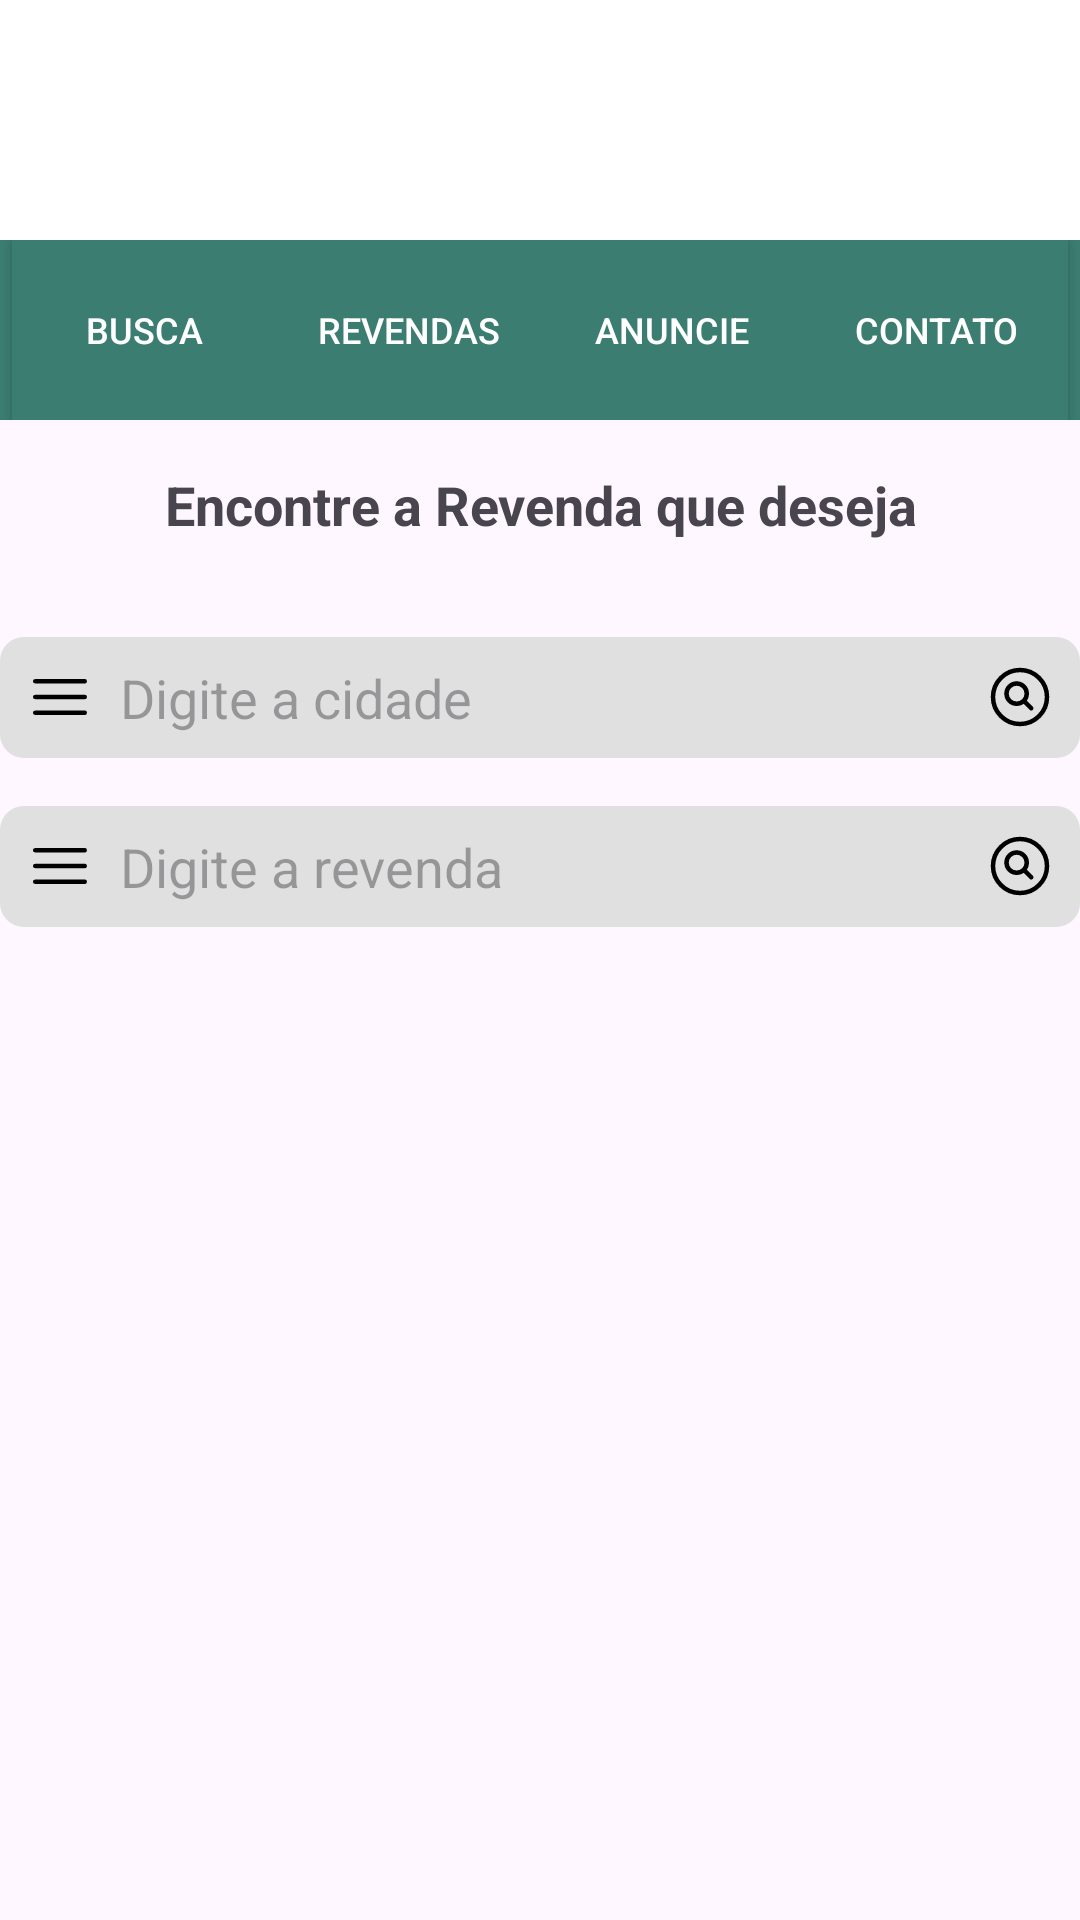

Produce the Android XML layout that renders to this screen, including the resource entries it uses.
<!-- AndroidManifest.xml: application theme Theme.CNSMobile2 -->
<!-- res/layout/activity_revendas.xml -->
<?xml version="1.0" encoding="utf-8"?>
<LinearLayout xmlns:android="http://schemas.android.com/apk/res/android"
    xmlns:app="http://schemas.android.com/apk/res-auto"
    xmlns:tools="http://schemas.android.com/tools"
    android:layout_width="match_parent"
    android:layout_height="match_parent"
    android:orientation="vertical"
    tools:context=".RevendasActivity">

    <include layout="@layout/activity_navbar" />

    <TextView
        android:layout_width="match_parent"
        android:layout_height="wrap_content"
        android:gravity="center"
        android:paddingTop="16dp"
        android:paddingBottom="16dp"
        android:text="Encontre a Revenda que deseja"
        android:textSize="18sp"
        android:textStyle="bold" />

    <LinearLayout
        android:layout_width="match_parent"
        android:layout_height="wrap_content"
        android:layout_marginTop="16dp"
        android:background="@drawable/rounded_edittext_background"
        android:orientation="horizontal"
        android:padding="8dp">

        <ImageView
            android:layout_width="wrap_content"
            android:layout_height="wrap_content"
            android:layout_gravity="center_vertical"
            android:layout_marginEnd="8dp"
            android:src="@drawable/ic_location" />

        <EditText
            android:id="@+id/editTextCidade"
            android:layout_width="0dp"
            android:layout_height="wrap_content"
            android:layout_weight="1"
            android:background="@android:color/transparent"
            android:hint="Digite a cidade"
            android:inputType="text" />

        <ImageView
            android:layout_width="wrap_content"
            android:layout_height="wrap_content"
            android:layout_gravity="center_vertical"
            android:src="@drawable/ic_search" />
    </LinearLayout>

    <LinearLayout
        android:layout_width="match_parent"
        android:layout_height="wrap_content"
        android:orientation="horizontal"
        android:background="@drawable/rounded_edittext_background"
        android:padding="8dp"
        android:layout_marginTop="16dp">

        <ImageView
            android:layout_width="wrap_content"
            android:layout_height="wrap_content"
            android:src="@drawable/ic_location"
            android:layout_gravity="center_vertical"
            android:layout_marginEnd="8dp"/>

        <EditText
            android:id="@+id/editTextRevenda"
            android:layout_width="0dp"
            android:layout_height="wrap_content"
            android:layout_weight="1"
            android:hint="Digite a revenda"
            android:background="@android:color/transparent"
            android:inputType="text"/>

        <ImageView
            android:layout_width="wrap_content"
            android:layout_height="wrap_content"
            android:src="@drawable/ic_search"
            android:layout_gravity="center_vertical"/>
    </LinearLayout>

</LinearLayout>
<!-- res/layout/activity_navbar.xml (included above) -->
<androidx.constraintlayout.widget.ConstraintLayout
    xmlns:android="http://schemas.android.com/apk/res/android"
    xmlns:app="http://schemas.android.com/apk/res-auto"
    android:id="@+id/navbar"
    android:layout_width="match_parent"
    android:layout_height="wrap_content"
    android:background="#fff">

    <ImageView
        android:id="@+id/imageView"
        android:layout_width="wrap_content"
        android:layout_height="80dp"
        android:src="@drawable/logo_20_anos_sem_fundo__horizontal_"
        android:layout_marginTop="0dp"
        app:layout_constraintTop_toTopOf="parent"
        app:layout_constraintStart_toStartOf="parent"
        app:layout_constraintEnd_toEndOf="parent"/>

    <LinearLayout
        android:id="@+id/buttons_group"
        android:layout_width="0dp"
        android:layout_height="wrap_content"
        android:orientation="horizontal"
        android:gravity="center_horizontal"
        android:background="#3B7E71"
        app:layout_constraintTop_toBottomOf="@id/imageView"
        app:layout_constraintBottom_toBottomOf="parent"
        app:layout_constraintStart_toStartOf="parent"
        app:layout_constraintEnd_toEndOf="parent">

        <androidx.appcompat.widget.AppCompatButton
            android:id="@+id/busca_button"
            android:layout_width="wrap_content"
            android:layout_height="60dp"
            android:background="#3B7E71"
            android:text="BUSCA"
            android:textColor="#FFFFFF"
            android:textSize="12sp"/>

        <androidx.appcompat.widget.AppCompatButton
            android:id="@+id/revendas_button"
            android:layout_width="wrap_content"
            android:layout_height="60dp"
            android:background="#3B7E71"
            android:text="REVENDAS"
            android:textColor="#FFFFFF"
            android:textSize="12sp"/>

        <androidx.appcompat.widget.AppCompatButton
            android:id="@+id/anuncie_button"
            android:layout_width="wrap_content"
            android:layout_height="60dp"
            android:background="#3B7E71"
            android:text="ANUNCIE"
            android:textColor="#FFFFFF"
            android:textSize="12sp"/>

        <androidx.appcompat.widget.AppCompatButton
            android:id="@+id/contato_button"
            android:layout_width="wrap_content"
            android:layout_height="60dp"
            android:background="#3B7E71"
            android:text="CONTATO"
            android:textColor="#FFFFFF"
            android:textSize="12sp"/>

    </LinearLayout>

</androidx.constraintlayout.widget.ConstraintLayout>
<!-- resources referenced by this layout -->
<resources>
  <!-- drawable ic_location (drawable) -->
  <vector xmlns:android="http://schemas.android.com/apk/res/android"
      android:width="24dp"
      android:height="24dp"
      android:viewportWidth="24"
      android:viewportHeight="24">
      
      <path
          android:pathData="M3.75 6.75h16.5M3.75 12h16.5m-16.5 5.25h16.5"
          android:strokeColor="@android:color/black"
          android:strokeWidth="1.5"
          android:strokeLineCap="round"
          android:strokeLineJoin="round"/>
  </vector>
  <!-- drawable ic_search (drawable) -->
  <vector xmlns:android="http://schemas.android.com/apk/res/android"
      android:width="24dp"
      android:height="24dp"
      android:viewportWidth="24"
      android:viewportHeight="24">
      
      <path
          android:fillColor="@android:color/transparent"
          android:pathData="M15.75 15.75l-2.489-2.489m0 0a3.375 3.375 0 1 0-4.773-4.773 3.375 3.375 0 0 0 4.774 4.774ZM21 12a9 9 0 1 1-18 0 9 9 0 0 1 18 0Z"
          android:strokeColor="@android:color/black"
          android:strokeWidth="1.5"
          android:strokeLineCap="round"
          android:strokeLineJoin="round"/>
  </vector>
  <!-- drawable rounded_edittext_background (drawable) -->
  <shape xmlns:android="http://schemas.android.com/apk/res/android">
      <solid android:color="#E0E0E0"/>
      <corners android:radius="8dp"/>
      <padding
          android:left="8dp"
          android:top="8dp"
          android:right="8dp"
          android:bottom="8dp"/>
  </shape>
  <style name="Theme.CNSMobile2" parent="Base.Theme.CNSMobile2" />
  <style name="Base.Theme.CNSMobile2" parent="Theme.Material3.DayNight.NoActionBar">
          
          
      </style>
</resources>
